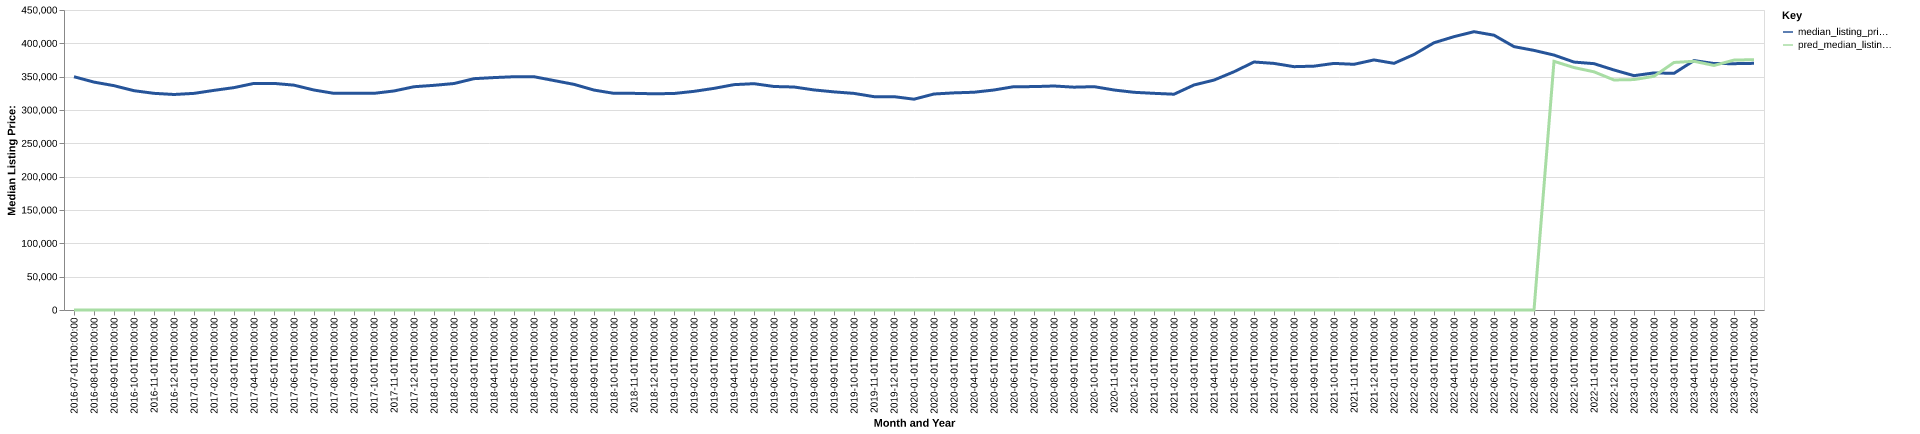

Data behind this chart, as committed beside it:
date, time_idx, median_listing_price, thirty_year_interest_rate_five, month, county_name, active_listing_count, median_days_on_market, pred_median_listing_price, month_year
2016-07-01, 0, 349900, 3.72, 7, montgomery, tx, 3975, 59.0, 0, Jul-2016
2016-08-01, 1, 341845, 3.73, 8, montgomery, tx, 3874, 58.0, 0, Aug-2016
2016-09-01, 2, 336500, 3.66, 9, montgomery, tx, 3843, 60.0, 0, Sep-2016
2016-10-01, 3, 328950, 3.64, 10, montgomery, tx, 3827, 63.0, 0, Oct-2016
2016-11-01, 4, 325000, 3.66, 11, montgomery, tx, 3757, 64.0, 0, Nov-2016
2016-12-01, 5, 323267, 3.48, 12, montgomery, tx, 3625, 72.0, 0, Dec-2016
2017-01-01, 6, 324950, 3.45, 1, montgomery, tx, 3505, 78.0, 0, Jan-2017
2017-02-01, 7, 329450, 3.5, 2, montgomery, tx, 3539, 71.0, 0, Feb-2017
2017-03-01, 8, 333584, 3.52, 3, montgomery, tx, 3745, 53.0, 0, Mar-2017
2017-04-01, 9, 339900, 4.03, 4, montgomery, tx, 4001, 50.0, 0, Apr-2017
2017-05-01, 10, 339900, 4.32, 5, montgomery, tx, 4231, 50.0, 0, May-2017
2017-06-01, 11, 337259, 4.2, 6, montgomery, tx, 4393, 52.0, 0, Jun-2017
2017-07-01, 12, 329940, 4.19, 7, montgomery, tx, 4416, 57.0, 0, Jul-2017
2017-08-01, 13, 325000, 4.3, 8, montgomery, tx, 4368, 59.0, 0, Aug-2017
2017-09-01, 14, 325000, 4.1, 9, montgomery, tx, 4068, 68.0, 0, Sep-2017
2017-10-01, 15, 325000, 4.05, 10, montgomery, tx, 3866, 72.0, 0, Oct-2017
2017-11-01, 16, 328550, 3.94, 11, montgomery, tx, 3700, 67.0, 0, Nov-2017
2017-12-01, 17, 334900, 4.03, 12, montgomery, tx, 3501, 71.0, 0, Dec-2017
2018-01-01, 18, 337000, 3.93, 1, montgomery, tx, 3266, 78.0, 0, Jan-2018
2018-02-01, 19, 339700, 3.83, 2, montgomery, tx, 3207, 70.0, 0, Feb-2018
2018-03-01, 20, 347000, 3.94, 3, montgomery, tx, 3297, 52.0, 0, Mar-2018
2018-04-01, 21, 348632, 3.95, 4, montgomery, tx, 3562, 45.0, 0, Apr-2018
2018-05-01, 22, 349900, 3.99, 5, montgomery, tx, 3785, 44.0, 0, May-2018
2018-06-01, 23, 349900, 4.15, 6, montgomery, tx, 3987, 46.0, 0, Jun-2018
2018-07-01, 24, 344180, 4.4, 7, montgomery, tx, 4126, 54.0, 0, Jul-2018
2018-08-01, 25, 338450, 4.46, 8, montgomery, tx, 4181, 57.0, 0, Aug-2018
2018-09-01, 26, 329900, 4.58, 9, montgomery, tx, 4010, 65.0, 0, Sep-2018
2018-10-01, 27, 324950, 4.66, 10, montgomery, tx, 3947, 70.0, 0, Oct-2018
2018-11-01, 28, 324969, 4.62, 11, montgomery, tx, 3840, 72.0, 0, Nov-2018
2018-12-01, 29, 324328, 4.54, 12, montgomery, tx, 3718, 72.0, 0, Dec-2018
2019-01-01, 30, 324757, 4.6, 1, montgomery, tx, 3567, 76.0, 0, Jan-2019
2019-02-01, 31, 327975, 4.72, 2, montgomery, tx, 3589, 67.0, 0, Feb-2019
2019-03-01, 32, 332450, 4.9, 3, montgomery, tx, 3705, 59.0, 0, Mar-2019
2019-04-01, 33, 338025, 4.94, 4, montgomery, tx, 3882, 52.0, 0, Apr-2019
2019-05-01, 34, 339492, 4.75, 5, montgomery, tx, 4030, 52.0, 0, May-2019
2019-06-01, 35, 335243, 4.51, 6, montgomery, tx, 4110, 53.0, 0, Jun-2019
2019-07-01, 36, 334500, 4.41, 7, montgomery, tx, 4210, 55.0, 0, Jul-2019
2019-08-01, 37, 330105, 4.41, 8, montgomery, tx, 4058, 59.0, 0, Aug-2019
2019-09-01, 38, 327177, 4.2, 9, montgomery, tx, 3935, 62.0, 0, Sep-2019
2019-10-01, 39, 324900, 4.14, 10, montgomery, tx, 3820, 66.0, 0, Oct-2019
2019-11-01, 40, 320000, 3.84, 11, montgomery, tx, 3619, 72.0, 0, Nov-2019
2019-12-01, 41, 319985, 3.81, 12, montgomery, tx, 3472, 71.0, 0, Dec-2019
2020-01-01, 42, 316213, 3.75, 1, montgomery, tx, 3350, 73.0, 0, Jan-2020
2020-02-01, 43, 324000, 3.73, 2, montgomery, tx, 3354, 64.0, 0, Feb-2020
2020-03-01, 44, 325683, 3.78, 3, montgomery, tx, 3514, 54.0, 0, Mar-2020
2020-04-01, 45, 326649, 3.75, 4, montgomery, tx, 3596, 59.0, 0, Apr-2020
2020-05-01, 46, 330000, 3.74, 5, montgomery, tx, 3554, 64.0, 0, May-2020
2020-06-01, 47, 335000, 3.72, 6, montgomery, tx, 3231, 58.0, 0, Jun-2020
2020-07-01, 48, 335074, 3.49, 7, montgomery, tx, 3165, 47.0, 0, Jul-2020
2020-08-01, 49, 336000, 3.65, 8, montgomery, tx, 2923, 51.0, 0, Aug-2020
2020-09-01, 50, 334250, 3.33, 9, montgomery, tx, 2641, 57.0, 0, Sep-2020
2020-10-01, 51, 335000, 3.28, 10, montgomery, tx, 2590, 57.0, 0, Oct-2020
2020-11-01, 52, 330000, 3.21, 11, montgomery, tx, 2514, 53.0, 0, Nov-2020
2020-12-01, 53, 326548, 3.07, 12, montgomery, tx, 2318, 56.0, 0, Dec-2020
2021-01-01, 54, 324999, 2.99, 1, montgomery, tx, 2026, 58.0, 0, Jan-2021
2021-02-01, 55, 323685, 2.93, 2, montgomery, tx, 1800, 50.0, 0, Feb-2021
2021-03-01, 56, 337533, 2.88, 3, montgomery, tx, 1526, 53.0, 0, Mar-2021
2021-04-01, 57, 344873, 2.84, 4, montgomery, tx, 1387, 45.0, 0, Apr-2021
2021-05-01, 58, 357372, 2.71, 5, montgomery, tx, 1286, 46.0, 0, May-2021
2021-06-01, 59, 372000, 2.79, 6, montgomery, tx, 1434, 38.0, 0, Jun-2021
... 25 more rows
